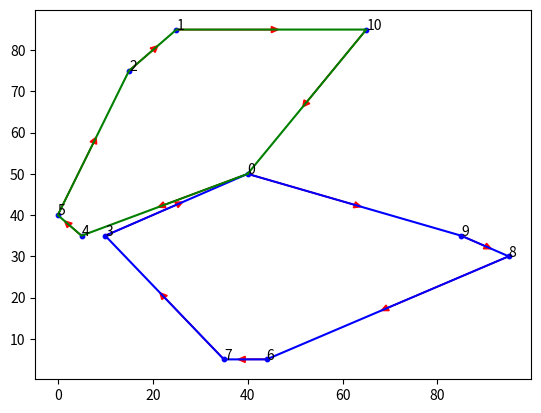

Python code for this plot:
import matplotlib.pyplot as plt
Correction_X = [40, 25, 15, 10, 5, 0, 44, 35, 95, 85, 65]
COrrection_Y = [50, 85, 75, 35, 35, 40, 5, 5, 30, 35, 85]

path1 = [0,9,8,6,7,3,0]
path2 = [0,4,5,2,1,10,0]


plt.scatter(Correction_X, COrrection_Y, s=10, c='b')
for i,text in enumerate(Correction_X):
    plt.annotate(i, (Correction_X[i], COrrection_Y[i]))
plt.plot([Correction_X[i] for i in path1], [COrrection_Y[i] for i in path1], 'b')
for i in range(len(path1)-1):
    plt.arrow(Correction_X[path1[i]], COrrection_Y[path1[i]], (Correction_X[path1[i+1]]-Correction_X[path1[i]])/2, (COrrection_Y[path1[i+1]]-COrrection_Y[path1[i]])/2, head_width=1.5, head_length=1.5, fc='r', ec='r')
plt.plot([Correction_X[i] for i in path2], [COrrection_Y[i] for i in path2], 'g')
for i in range(len(path2)-1):
    plt.arrow(Correction_X[path2[i]], COrrection_Y[path2[i]], (Correction_X[path2[i+1]]-Correction_X[path2[i]])/2, (COrrection_Y[path2[i+1]]-COrrection_Y[path2[i]])/2, head_width=1.5, head_length=1.5, fc='r', ec='r')
plt.show()

